Run: headless pygame with SDL's dummy video driver; simulated clock (each Clock.tick advances the game by its frame time, no real sleeping); random seed 0; keys injected as events and as key.get_pressed() state; no mouse input.
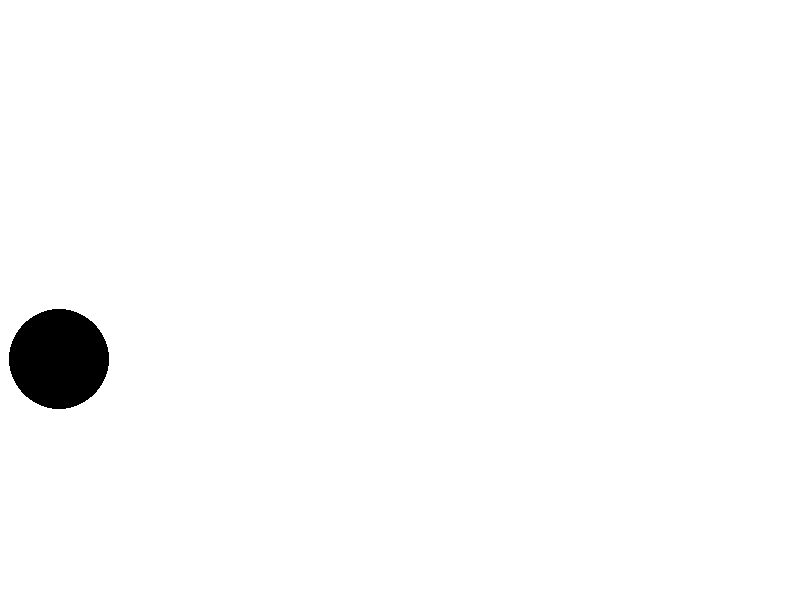
Frame 1 of 4 · flips 1–60 · no input
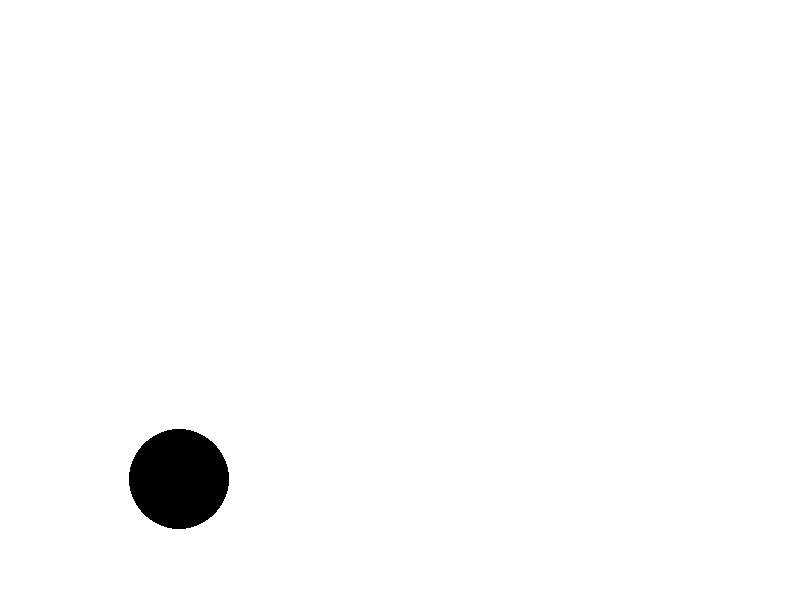
Frame 2 of 4 · flips 61–180 · tapped SPACE, RETURN · held RIGHT (→), D
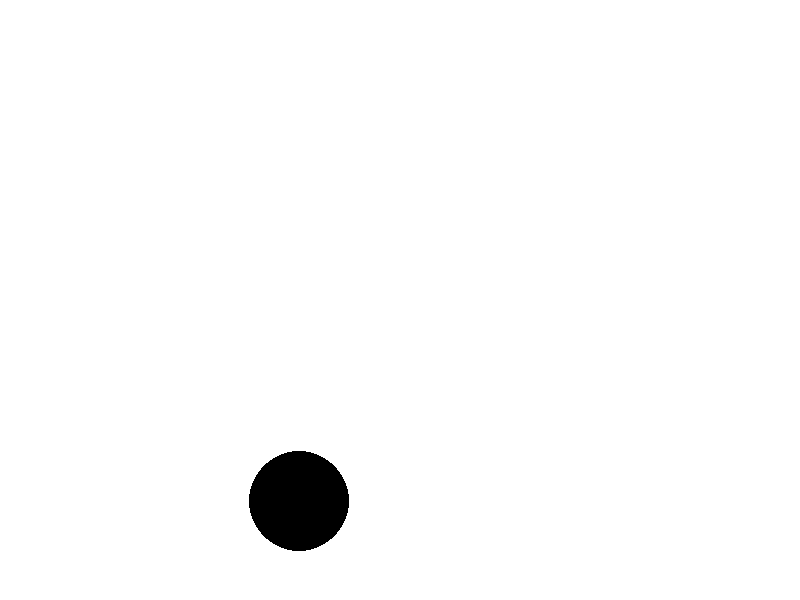
Frame 3 of 4 · flips 181–300 · held DOWN (↓), S
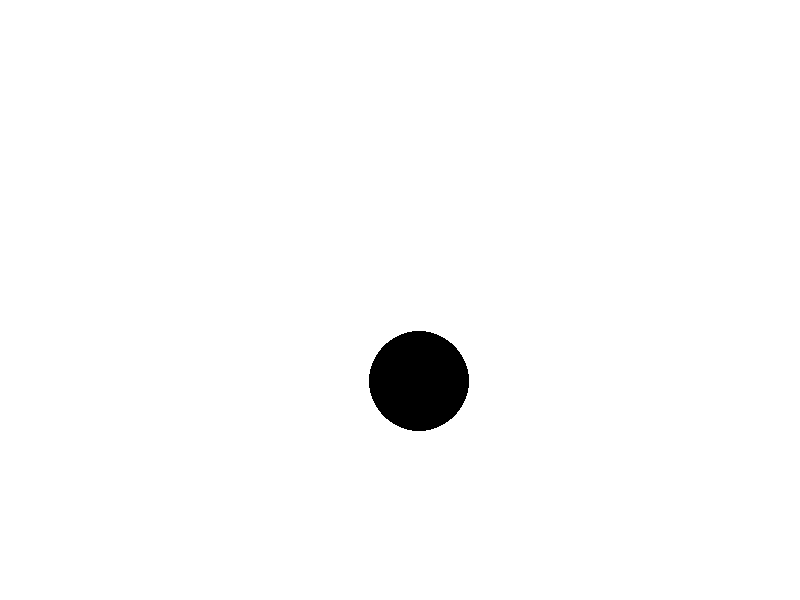
Frame 4 of 4 · flips 301–420 · held LEFT (←), A, UP (↑), W

The pygame program that drew these frames:

import pygame
import time
pygame.init()
largura = 800
altura = 600
tela = pygame.display.set_mode( (largura, altura) )
pygame.display.set_caption("Meu joguinhoooo")
preto = (0,0,0)
branco = (255, 255, 255)
rodando = True
ino = True
subino = True 
xBola = 0
yBola = 300
fps = pygame.time.Clock()
while rodando:
    eventos = pygame.event.get()
    for evento in eventos:
        if evento.type == pygame.QUIT:
            rodando = False
    tela.fill(branco)
    fps.tick(120)
    pygame.draw.circle( tela, preto, (xBola, yBola), 50) # largura, altura e raio
    if xBola <= 50:
        ino = True
    elif xBola >= 750:
        ino = False
    if ino:
        xBola += 1
    else:
        xBola -= 1
        
    if yBola <= 50:
        subino = True
    elif yBola >= 550:
        subino = False
    if subino:
        yBola += 1
    else:
        yBola -= 1
        
        
    pygame.display.update()
pygame.quit()
